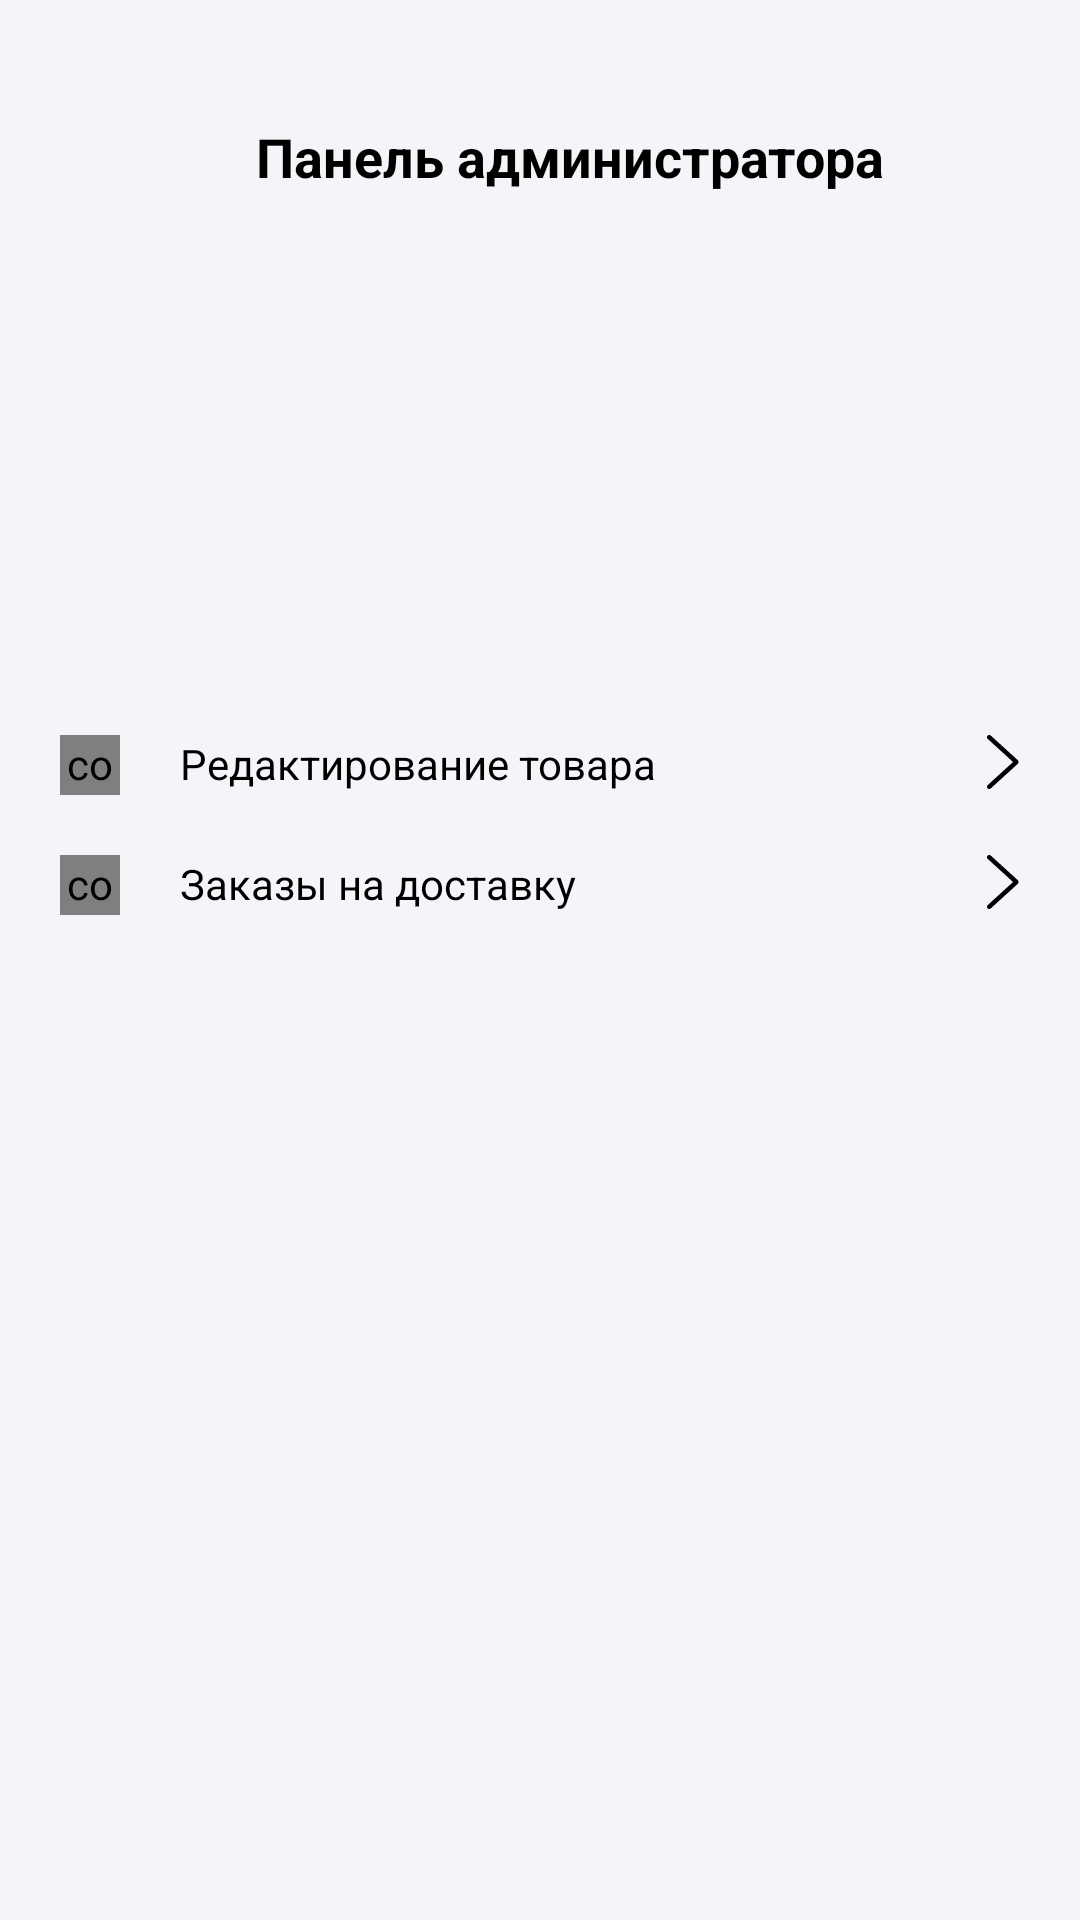

Here is an Android app screen rendered from its layout file. Give the layout XML and the strings, colors and styles it references.
<!-- AndroidManifest.xml: application theme Theme.FarmDel -->
<!-- res/layout/fragment_admin_panel.xml -->
<?xml version="1.0" encoding="utf-8"?>
<FrameLayout xmlns:android="http://schemas.android.com/apk/res/android"
    xmlns:app="http://schemas.android.com/apk/res-auto"
    xmlns:tools="http://schemas.android.com/tools"
    android:layout_width="match_parent"
    android:layout_height="match_parent"
    android:background="@color/background"
    tools:context=".presentation.fragments.root.AdminPanel">


    <androidx.constraintlayout.widget.ConstraintLayout
        android:id="@+id/accountBody"
        android:layout_width="match_parent"
        android:layout_height="match_parent"
        >


        <ImageButton
            android:id="@+id/accAdminPanelBackButton"
            android:layout_width="30dp"
            android:layout_height="30dp"
            android:layout_marginStart="20dp"
            android:layout_marginTop="45dp"
            style="@style/Widget.AppCompat.Button.Borderless.Colored"
            android:src="@drawable/back_arrow"
            app:layout_constraintStart_toStartOf="parent"
            app:layout_constraintTop_toTopOf="parent" />

        <TextView
            android:layout_width="wrap_content"
            android:layout_height="wrap_content"
            android:layout_marginTop="40dp"
            android:text="@string/admin_panel"
            android:textColor="@color/black"
            android:textSize="18sp"
            android:textStyle="bold"
            app:layout_constraintEnd_toEndOf="parent"
            app:layout_constraintStart_toStartOf="@+id/accAdminPanelBackButton"
            app:layout_constraintTop_toTopOf="parent" />


        <com.makeramen.roundedimageview.RoundedImageView
            android:id="@+id/accAdminIcon"
            android:layout_width="20dp"
            android:layout_height="20dp"
            android:layout_marginStart="20dp"
            android:layout_marginTop="200dp"
            android:src="@drawable/account_details"
            app:layout_constraintStart_toStartOf="parent"
            app:layout_constraintTop_toTopOf="@+id/accAdminPanelBackButton" />

        <TextView
            android:id="@+id/changeDeliveryDateText"
            android:layout_width="wrap_content"
            android:layout_height="wrap_content"
            android:layout_marginStart="20dp"
            android:text="@string/edit_shop_item"
            android:textColor="@color/black"
            app:layout_constraintStart_toEndOf="@+id/accAdminIcon"
            app:layout_constraintTop_toTopOf="@+id/accAdminIcon" />

        <ImageButton
            android:layout_width="11dp"
            android:layout_height="18dp"
            android:layout_marginEnd="20dp"
            style="@style/Widget.AppCompat.Button.Borderless.Colored"
            android:src="@drawable/account_more_button"
            app:layout_constraintEnd_toEndOf="parent"
            app:layout_constraintTop_toTopOf="@+id/accAdminIcon" />

        <com.makeramen.roundedimageview.RoundedImageView
            android:id="@+id/ordersIcon"
            android:layout_width="20dp"
            android:layout_height="20dp"
            android:layout_marginStart="20dp"
            android:layout_marginTop="40dp"
            android:src="@drawable/account_orders"
            app:layout_constraintStart_toStartOf="parent"
            app:layout_constraintTop_toTopOf="@+id/accAdminIcon" />

        <TextView
            android:id="@+id/ordersToDeliveryText"
            android:layout_width="wrap_content"
            android:layout_height="wrap_content"
            android:layout_marginStart="20dp"
            android:layout_marginTop="40dp"
            android:text="@string/orders_to_delivery"
            android:textColor="@color/black"
            app:layout_constraintStart_toEndOf="@+id/ordersIcon"
            app:layout_constraintTop_toTopOf="@+id/changeDeliveryDateText" />

        <ImageButton
            android:layout_width="11dp"
            android:layout_height="18dp"
            android:layout_marginTop="40dp"
            android:layout_marginEnd="20dp"
            style="@style/Widget.AppCompat.Button.Borderless.Colored"
            android:src="@drawable/account_more_button"
            app:layout_constraintEnd_toEndOf="parent"
            app:layout_constraintTop_toTopOf="@id/accAdminIcon" />
    </androidx.constraintlayout.widget.ConstraintLayout>
</FrameLayout>
<!-- resources referenced by this layout -->
<resources>
  <color name="background">#F4F5F9</color>
  <color name="black">#FF000000</color>
  <!-- drawable account_details (drawable) -->
  <vector xmlns:android="http://schemas.android.com/apk/res/android"
      android:width="20dp"
      android:height="20dp"
      android:viewportWidth="20"
      android:viewportHeight="20">
    <path
        android:pathData="M17.071,2.929C15.182,1.04 12.671,0 10,0C7.329,0 4.818,1.04 2.929,2.929C1.04,4.818 0,7.329 0,10C0,12.671 1.04,15.182 2.929,17.071C4.818,18.96 7.329,20 10,20C12.671,20 15.182,18.96 17.071,17.071C18.96,15.182 20,12.671 20,10C20,7.329 18.96,4.818 17.071,2.929ZM5.013,17.281C5.432,14.873 7.518,13.096 10,13.096C12.482,13.096 14.568,14.873 14.987,17.281C13.567,18.256 11.849,18.828 10,18.828C8.151,18.828 6.433,18.256 5.013,17.281ZM6.82,8.745C6.82,6.991 8.247,5.565 10,5.565C11.753,5.565 13.18,6.992 13.18,8.745C13.18,10.498 11.753,11.924 10,11.924C8.247,11.924 6.82,10.498 6.82,8.745ZM16.002,16.468C15.686,15.347 15.06,14.33 14.182,13.535C13.643,13.048 13.03,12.663 12.371,12.392C13.563,11.615 14.352,10.27 14.352,8.745C14.352,6.345 12.399,4.393 10,4.393C7.601,4.393 5.648,6.345 5.648,8.745C5.648,10.27 6.438,11.615 7.629,12.392C6.97,12.663 6.357,13.047 5.818,13.535C4.94,14.33 4.314,15.347 3.998,16.468C2.261,14.854 1.172,12.552 1.172,10C1.172,5.132 5.132,1.172 10,1.172C14.868,1.172 18.828,5.132 18.828,10C18.828,12.552 17.739,14.855 16.002,16.468Z"
        android:fillColor="@color/primary"/>
  </vector>
  <!-- drawable account_more_button (drawable) -->
  <vector xmlns:android="http://schemas.android.com/apk/res/android"
      android:width="11dp"
      android:height="18dp"
      android:viewportWidth="11"
      android:viewportHeight="18">
    <path
        android:pathData="M10.3,9.571L1.292,17.78C0.997,18.074 0.517,18.074 0.222,17.78C-0.074,17.486 -0.074,17.009 0.222,16.715L8.686,9L0.222,1.286C-0.073,0.992 -0.073,0.515 0.222,0.221C0.518,-0.073 0.997,-0.073 1.293,0.221L10.3,8.43C10.458,8.586 10.526,8.794 10.515,9C10.525,9.206 10.457,9.414 10.3,9.571Z"
        android:fillColor="@color/black"/>
  </vector>
  <string name="admin_panel">Панель администратора</string>
  <string name="edit_shop_item">Редактирование товара</string>
  <string name="orders_to_delivery">Заказы на доставку</string>
  <style name="Theme.FarmDel" parent="Theme.MaterialComponents.DayNight.NoActionBar">
          
          <item name="colorPrimary">@color/primary</item>
          <item name="colorPrimaryVariant">@color/primary_dark</item>
          <item name="colorOnPrimary">@color/primary_light</item>
          
          <item name="android:statusBarColor">?attr/colorPrimaryVariant</item>
          
      </style>
  <color name="primary">#9c2730</color>
  <color name="primary_dark">#7d1f26</color>
  <color name="primary_light">#c3313c</color>
</resources>
